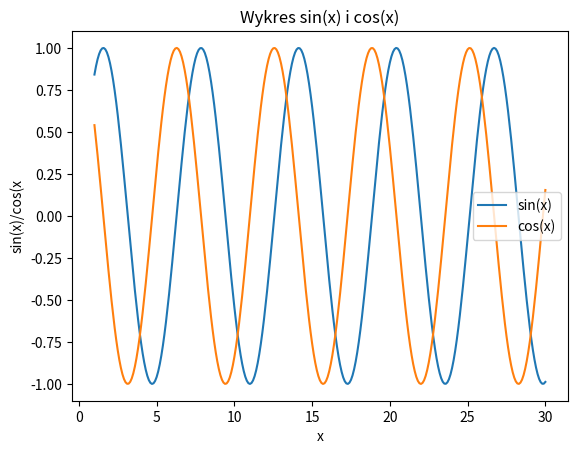

Reproduce this figure in Python.
import matplotlib.pyplot as plt
import numpy as np

x = np.arange(1, 30.1, 0.1)
s = np.sin(x)
c = np.cos(x)
plt.plot(x, s, label='sin(x)')
plt.plot(x, c, label='cos(x)')
plt.xlabel('x')
plt.ylabel('sin(x)/cos(x')
plt.title("Wykres sin(x) i cos(x)")
plt.legend()

plt.show()